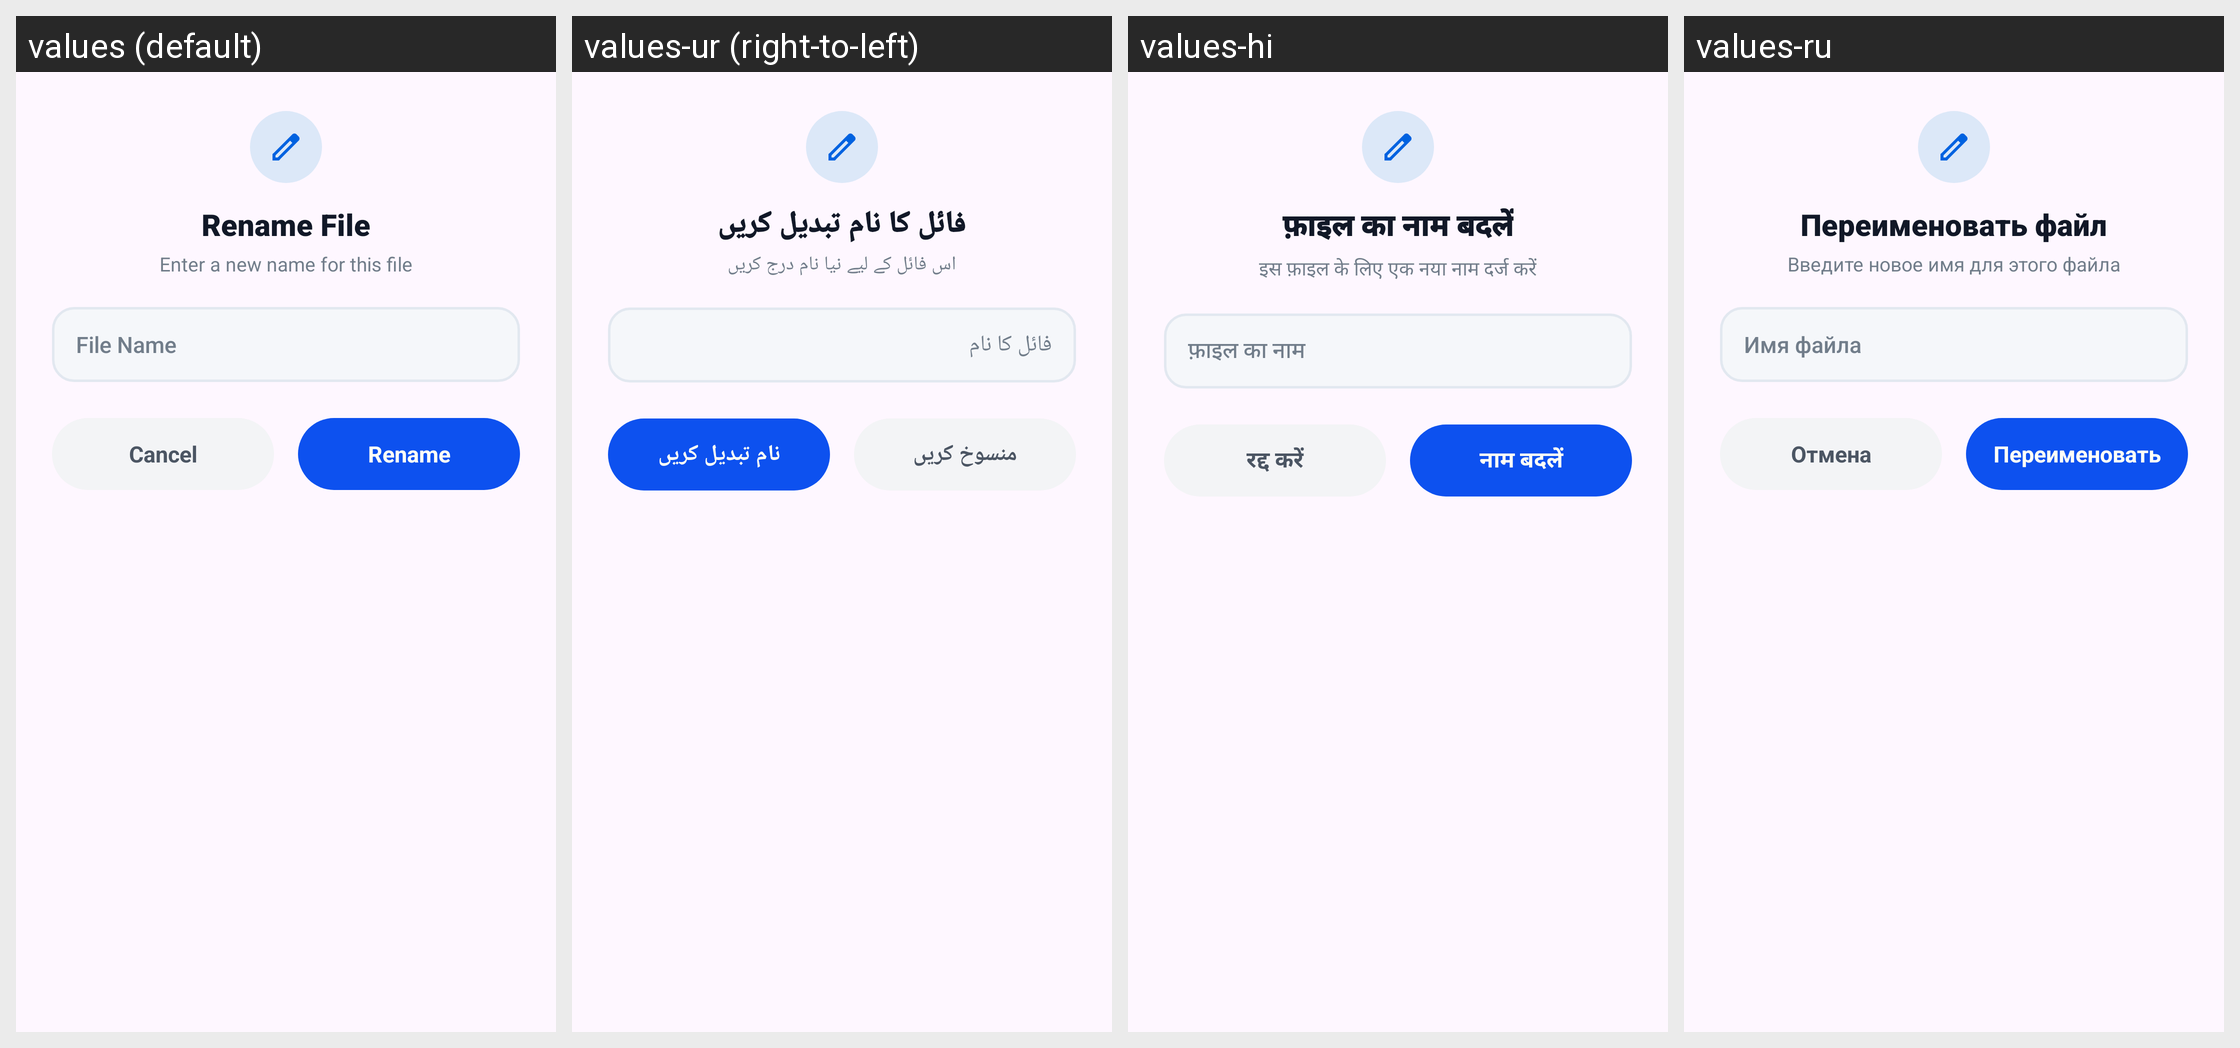

The Android screen above is rendered under several locales of the same app. Produce the string resources it draws, with the default and per-locale values.
Android screen res/layout/dialog_rename_media.xml rendered under 4 locales, left to right: values (default), values-ur (right-to-left), values-hi, values-ru. Device: Nexus 5 (rendered at 1080×1920; each locale shown at half size, 540×960, under a caption strip naming it); theme Theme.GalleryApp.
Other locales in the repository, not shown: values-de, values-es, values-fa, values-fr, values-it, values-ja, values-ko, values-ms, values-pt.
Strings drawn on this screen, with the default value and each locale's value (text and hints the layout hard-codes, and strings that could not be matched under every locale, appear in the picture but are not listed):

rename_file
  values: Rename File
  values-ur: فائل کا نام تبدیل کریں
  values-hi: फ़ाइल का नाम बदलें
  values-ru: Переименовать файл

enter_a_new_name_for_this_file
  values: Enter a new name for this file
  values-ur: اس فائل کے لیے نیا نام درج کریں
  values-hi: इस फ़ाइल के लिए एक नया नाम दर्ज करें
  values-ru: Введите новое имя для этого файла

file_name
  values: File Name
  values-ur: فائل کا نام
  values-hi: फ़ाइल का नाम
  values-ru: Имя файла

cancel
  values: Cancel
  values-ur: منسوخ کریں
  values-hi: रद्द करें
  values-ru: Отмена

rename
  values: Rename
  values-ur: نام تبدیل کریں
  values-hi: नाम बदलें
  values-ru: Переименовать
